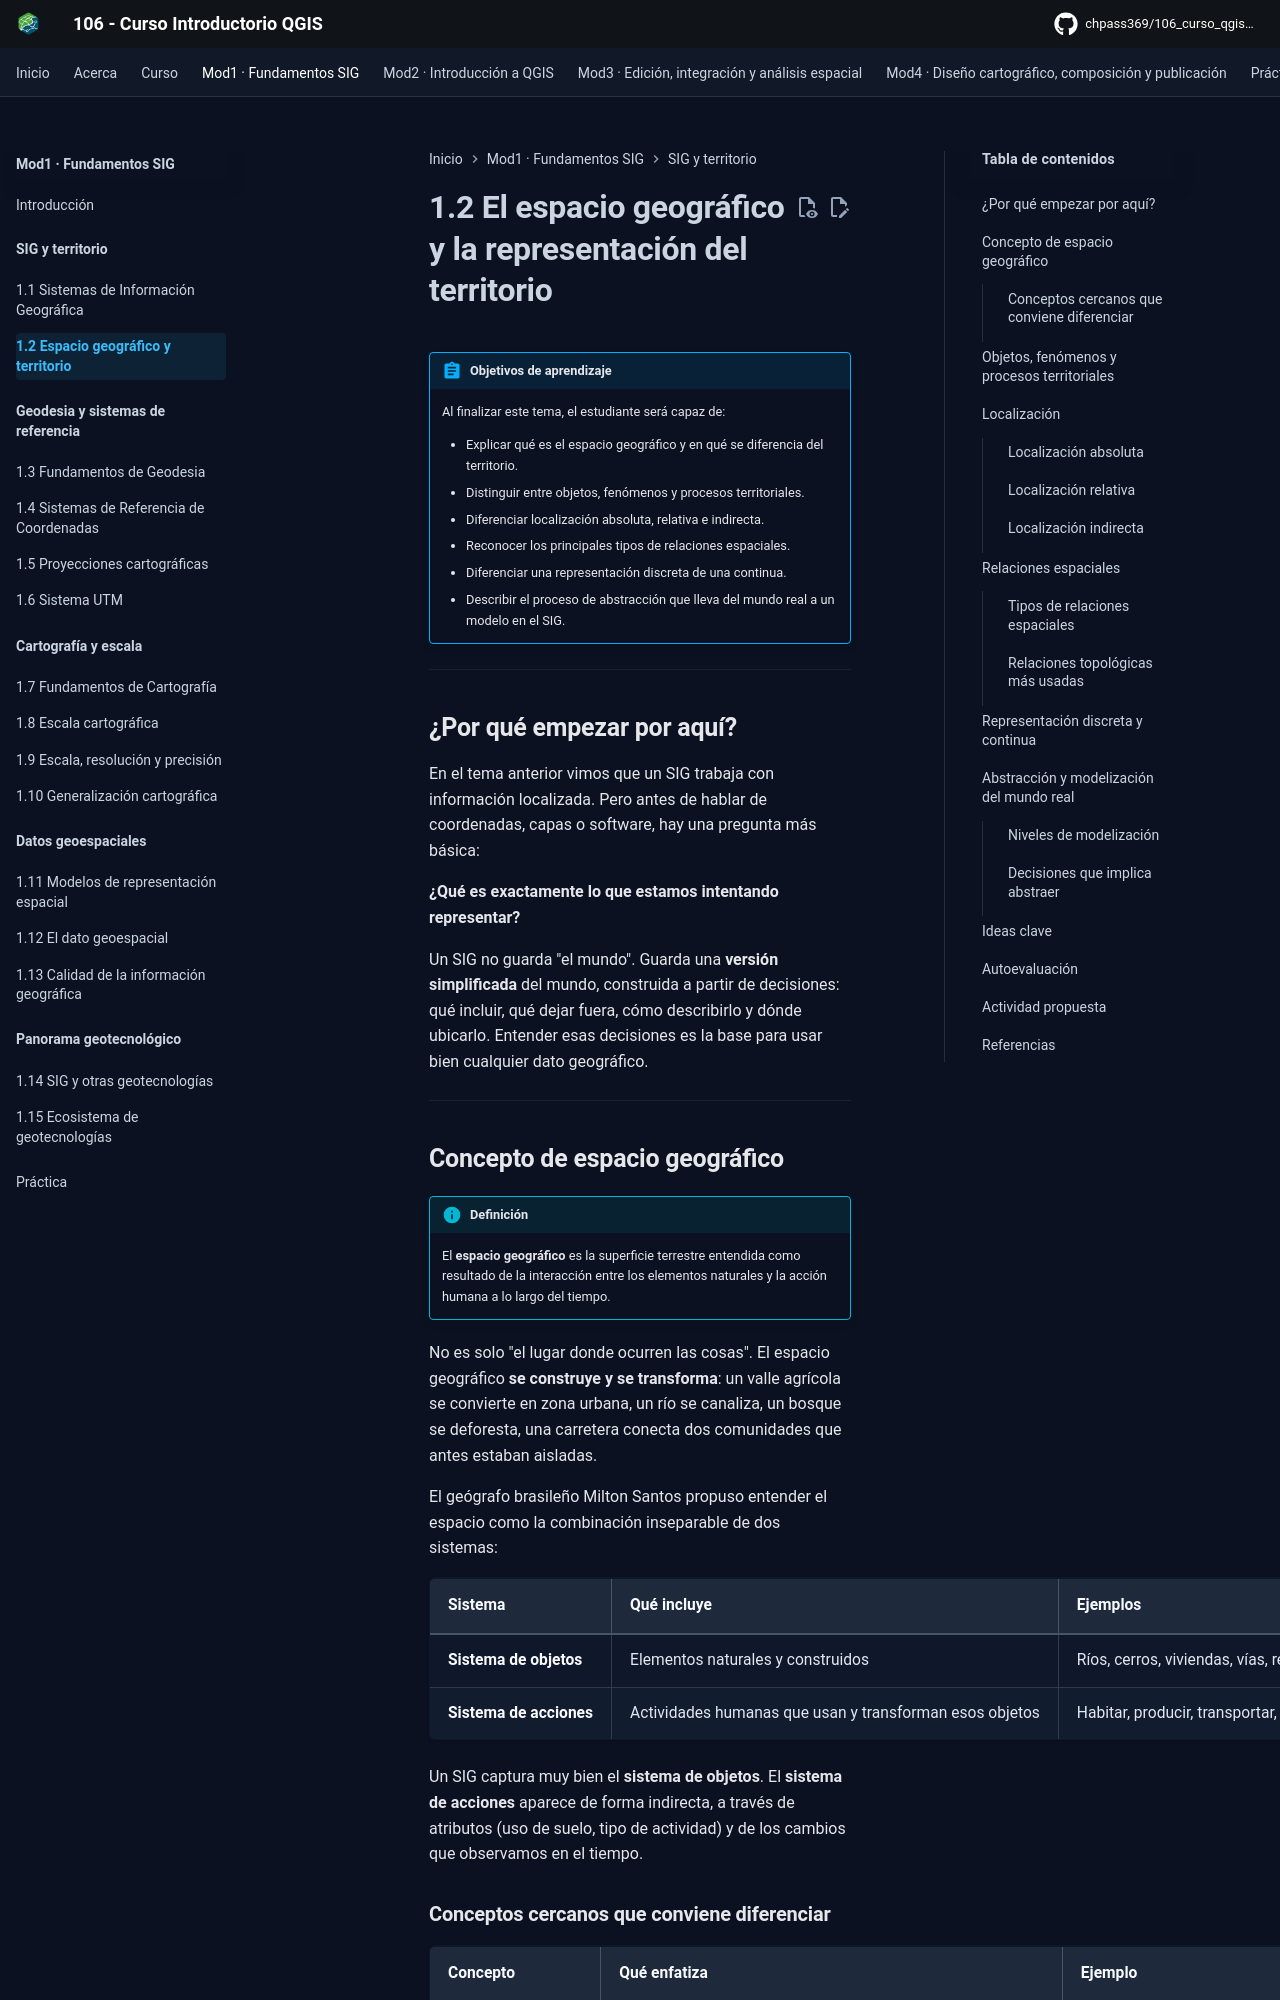

repository: CHpass369/106_curso_qgis_introductorio · page: modulo-01/02-espacio-geografico/index.html · generator: mkdocs

---
title: 1.2 Espacio geográfico y territorio
description: Qué representa un SIG. Espacio geográfico, objetos, fenómenos y procesos, localización, relaciones espaciales y modelización del mundo real.
---

# 1.2 El espacio geográfico y la representación del territorio

!!! abstract "Objetivos de aprendizaje"

    Al finalizar este tema, el estudiante será capaz de:

    - Explicar qué es el espacio geográfico y en qué se diferencia del territorio.
    - Distinguir entre objetos, fenómenos y procesos territoriales.
    - Diferenciar localización absoluta, relativa e indirecta.
    - Reconocer los principales tipos de relaciones espaciales.
    - Diferenciar una representación discreta de una continua.
    - Describir el proceso de abstracción que lleva del mundo real a un modelo en el SIG.

---

## ¿Por qué empezar por aquí?

En el tema anterior vimos que un SIG trabaja con información localizada. Pero antes de hablar de coordenadas, capas o software, hay una pregunta más básica:

**¿Qué es exactamente lo que estamos intentando representar?**

Un SIG no guarda "el mundo". Guarda una **versión simplificada** del mundo, construida a partir de decisiones: qué incluir, qué dejar fuera, cómo describirlo y dónde ubicarlo. Entender esas decisiones es la base para usar bien cualquier dato geográfico.

---

## Concepto de espacio geográfico

!!! info "Definición"

    El **espacio geográfico** es la superficie terrestre entendida como resultado de la interacción entre los elementos naturales y la acción humana a lo largo del tiempo.

No es solo "el lugar donde ocurren las cosas". El espacio geográfico **se construye y se transforma**: un valle agrícola se convierte en zona urbana, un río se canaliza, un bosque se deforesta, una carretera conecta dos comunidades que antes estaban aisladas.

El geógrafo brasileño Milton Santos propuso entender el espacio como la combinación inseparable de dos sistemas:

| Sistema | Qué incluye | Ejemplos |
|---|---|---|
| **Sistema de objetos** | Elementos naturales y construidos | Ríos, cerros, viviendas, vías, redes de agua |
| **Sistema de acciones** | Actividades humanas que usan y transforman esos objetos | Habitar, producir, transportar, regular, planificar |

Un SIG captura muy bien el **sistema de objetos**. El **sistema de acciones** aparece de forma indirecta, a través de atributos (uso de suelo, tipo de actividad) y de los cambios que observamos en el tiempo.
